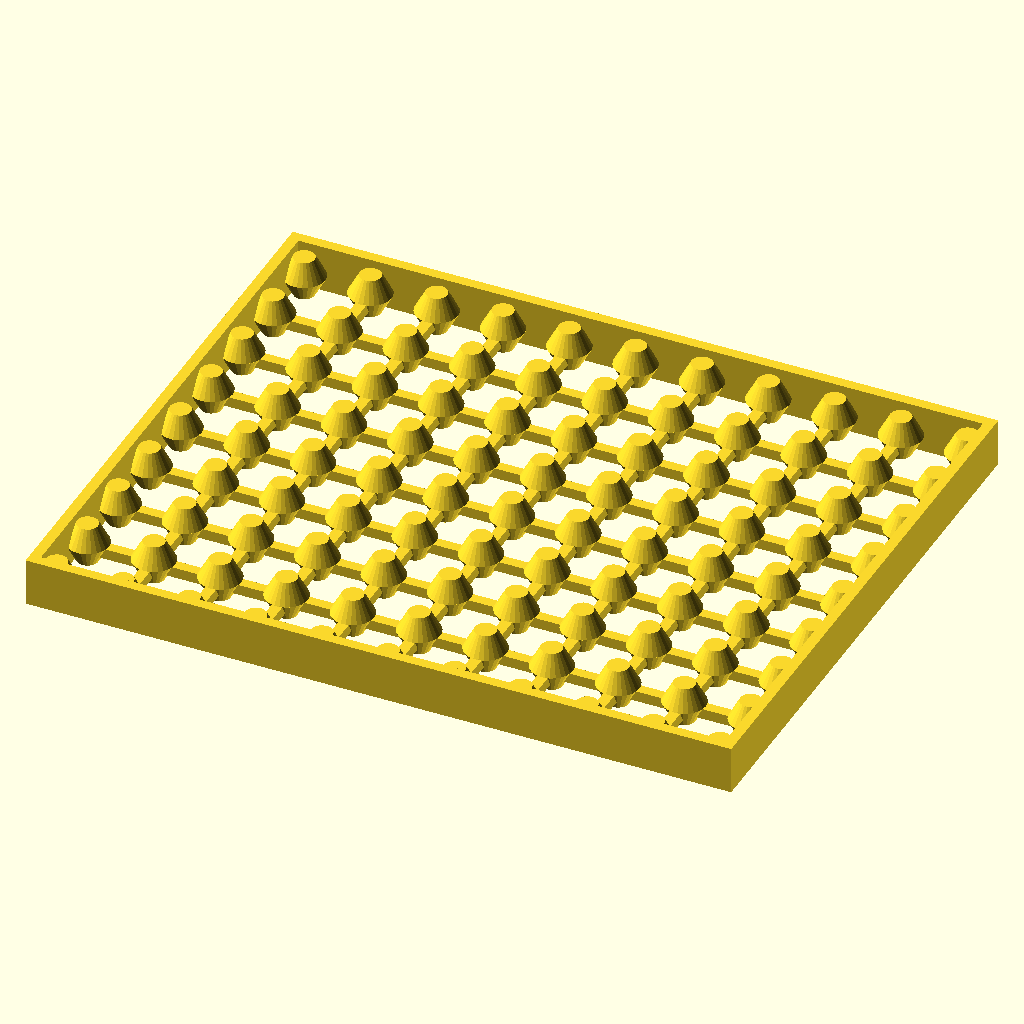
Cell 1: the model at its default parameters.
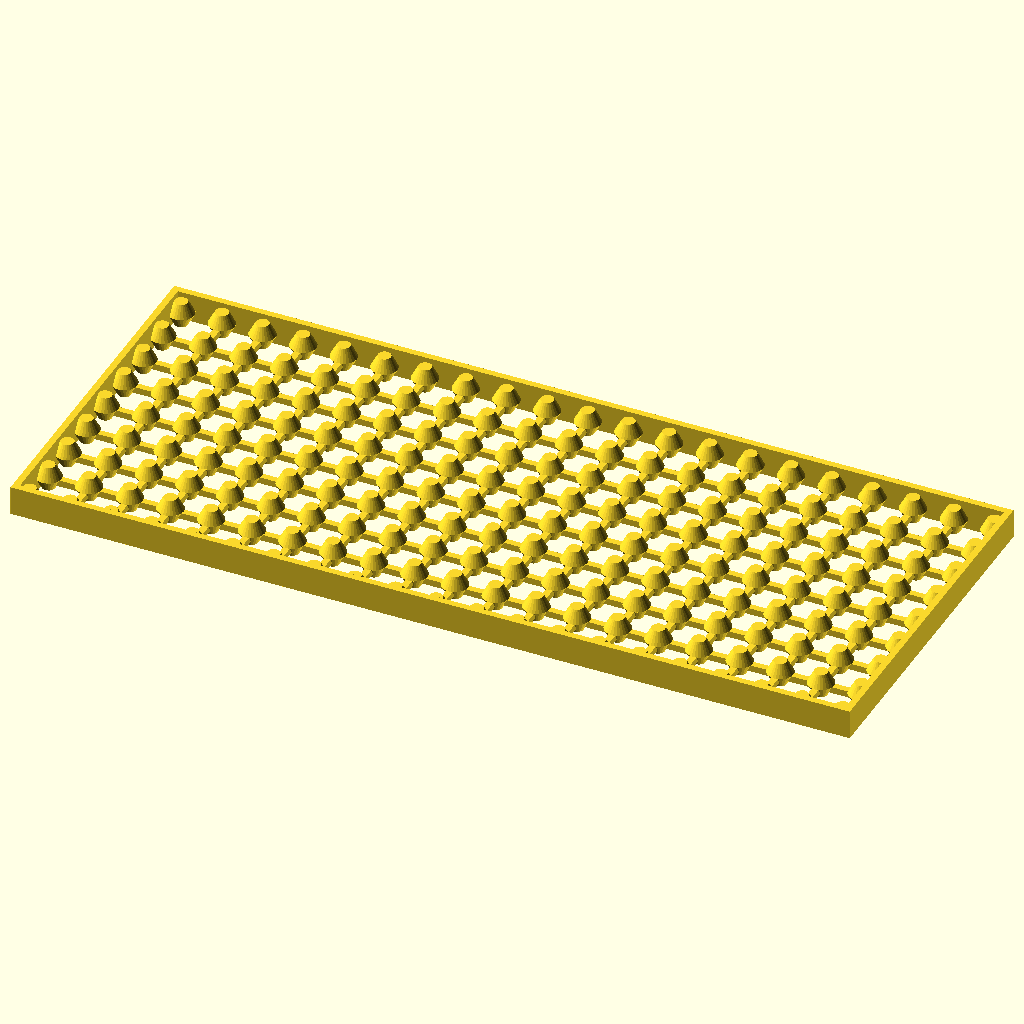
Cell 2: width = 500 (everything else at default).
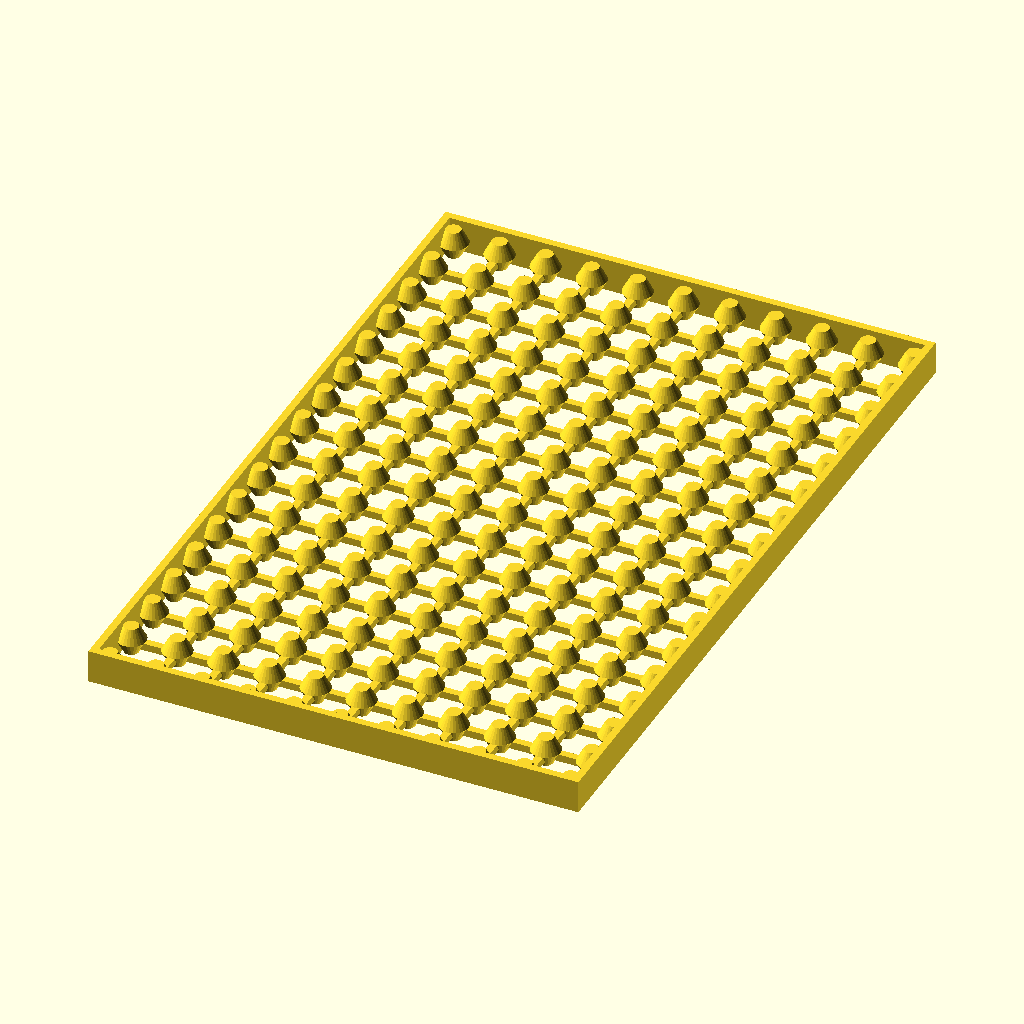
Cell 3: height = 400 (everything else at default).
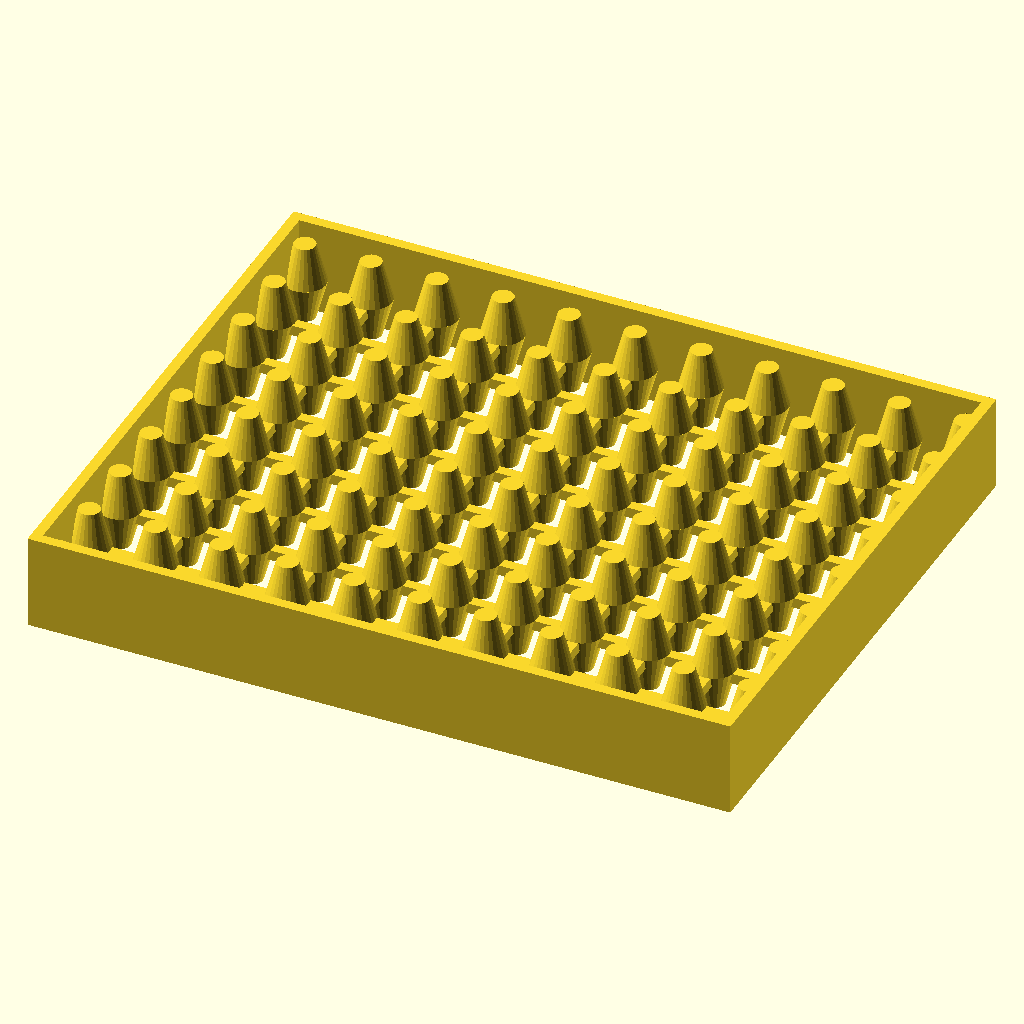
Cell 4: the same model with depth = 30.
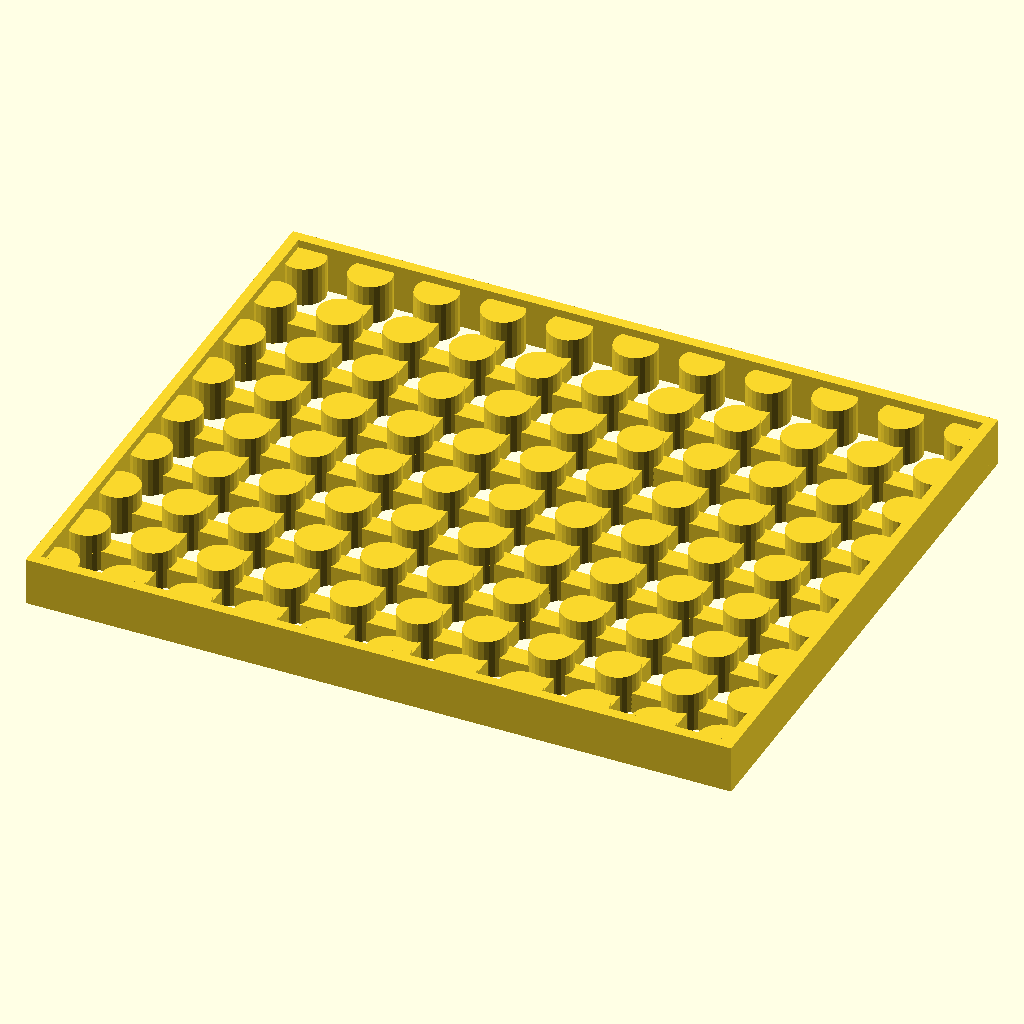
Cell 5 — base_r set to 8, the other parameters unchanged.
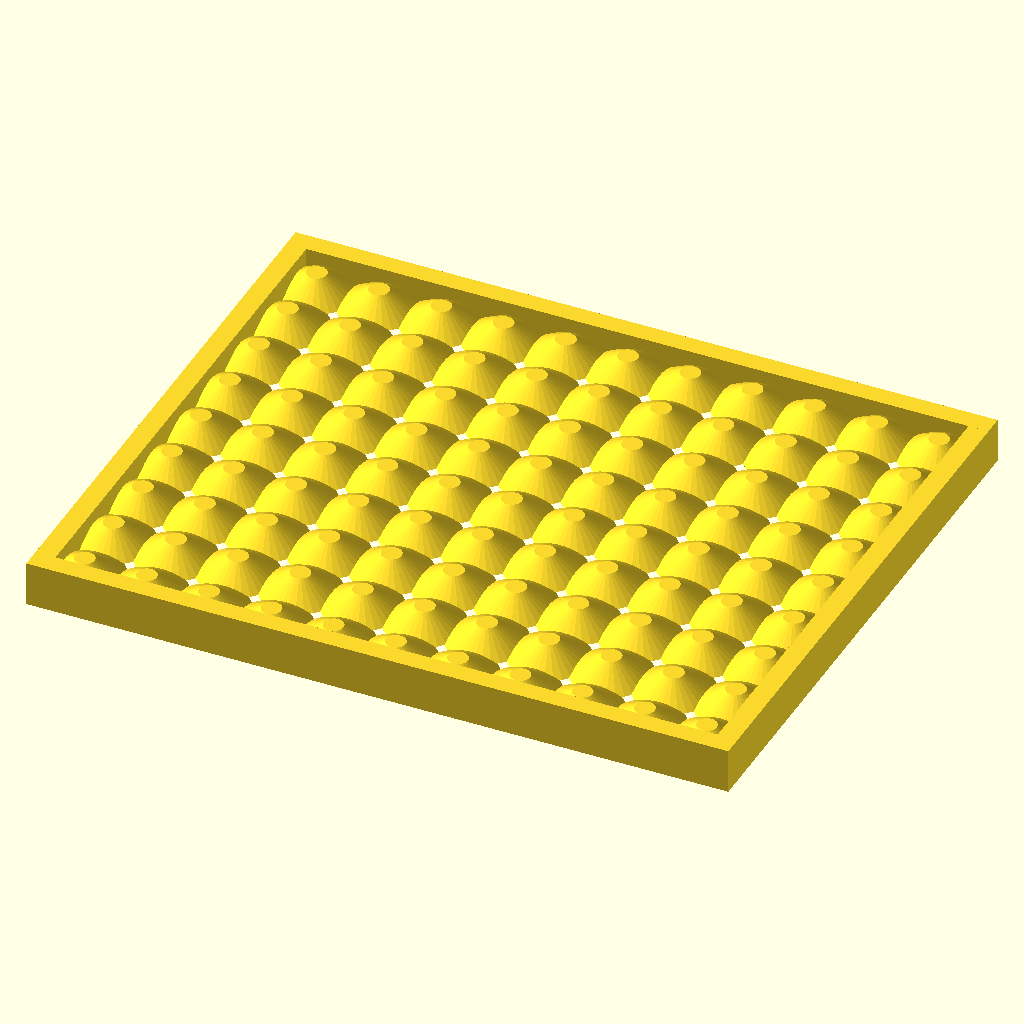
Cell 6: the same model with top_r = 16.
The same orthographic view direction (rotation 55°, 0°, 25°; colour scheme Cornfield) for every cell, with the view re-fitted per cell, so scale and position can differ between cells.
OpenSCAD source file inputs/thingiverse/files/thing-3883573/files/dish.scad:
width=250;
height=200;
depth=15;
base_r=4;
top_r=8;
offset=25;


wall_height = depth * 1.2;
num_x = floor(width / offset);
num_y = floor(height / offset);

module post() {
    cylinder(h=depth/2, r1=base_r, r2=top_r);
    translate([0, 0, depth/2]) {
        cylinder(h=depth/2, r1=top_r, r2=base_r);
    }
}

translate([-width/2, -height/2, 0]) {
    for(x = [0 : 1 : num_x]) {
        for(y = [0 : 1 : num_y]) {
            translate([offset * x, offset * y, 0]) {
                post();
            }
        }
    }
    translate([0, 0, depth / 2]) {
        for(x = [1 : 1 : num_x - 1]) {
            translate([offset * x - base_r/2, 0, -base_r]) {
                cube(size = [base_r, height, base_r]);
            }
        }

        for(y = [1 : 1 : num_y - 1]) {
            translate([0, offset * y - base_r/2, -base_r]) {
                cube(size = [width, base_r, base_r]);
            }
        }
    }
}

translate([-width/2, -height/2, 0]) {
    translate([-top_r, -top_r, 0]) {
        cube(size = [width + top_r*2, top_r/2, wall_height]);
        cube(size = [top_r/2, height + top_r*2, wall_height]);
    }
}

translate([-width/2 - top_r, (num_y * offset)/2 + top_r/2, 0]) {
    cube(size = [(num_x * offset) + top_r*2, top_r/2, wall_height]);
}

translate([(num_x * offset)/2 + top_r/2, -height/2 - top_r, 0]) {
    cube(size = [top_r/2, (num_y * offset) + top_r*2, wall_height]);
}
Parameter table extracted from the source (name, type, default, range or options):
width: number, default 250
height: number, default 200
depth: number, default 15
base_r: number, default 4
top_r: number, default 8
offset: number, default 25
